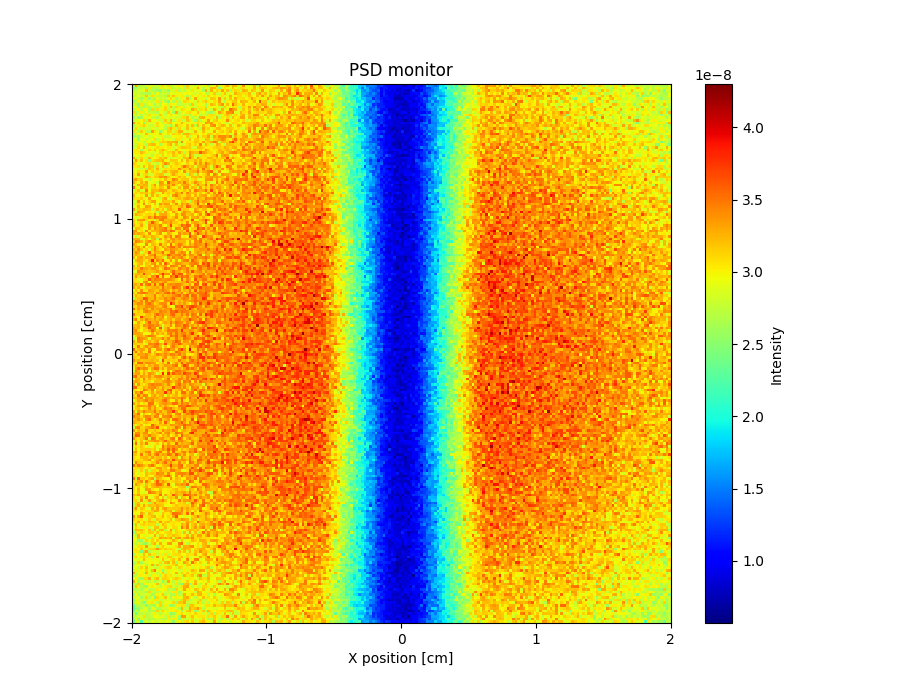

The file beside this chart, header and first rows:
x_axis, Intensity, Error
2.719812057999999882e-08, 3.289780052000000177e-08, 2.609824635000000143e-08, 2.759820131000000117e-08, 2.669823576999999980e-08, 2.939804015000000165e-08, 2.849821054000000010e-08, 2.829806664000000041e-08, 2.889806807000000078e-08, 2.839815283000000082e-08, 2.799817924999999871e-08, 3.079800373999999778e-08, 2.889811858999999835e-08, 3.079795319000000235e-08, 2.719836496000000095e-08, 2.849825714999999990e-08, 2.929818422000000085e-08, 2.989823537999999673e-08, 3.019817272000000028e-08, 2.679831957000000093e-08, 3.169806414999999681e-08, 2.879830949999999859e-08, 2.909815512000000137e-08, 2.829826307000000132e-08
2.509810828999999909e-08, 2.549823077000000069e-08, 2.769811192000000153e-08, 2.749815774999999896e-08, 2.789808170000000064e-08, 2.579816982000000132e-08, 3.009801199000000159e-08, 2.609819259999999836e-08, 2.689822827999999903e-08, 2.719822719000000121e-08, 2.989808297000000290e-08, 2.809808739999999928e-08, 2.919813628999999841e-08, 2.909822969000000082e-08, 3.089813313999999691e-08, 2.739823254999999875e-08, 2.819824340000000027e-08, 2.819821180000000013e-08, 2.949818864000000041e-08, 2.659834391000000128e-08, 3.099809002000000259e-08, 2.769831759999999960e-08, 2.849834484999999973e-08, 2.999833606999999680e-08
2.739813380999999937e-08, 2.729808109999999838e-08, 2.799810414000000141e-08, 2.829803759000000025e-08, 2.939800617000000041e-08, 3.159792985000000108e-08, 2.759828422000000096e-08, 2.739823092000000038e-08, 2.649836438999999897e-08, 2.599836570999999955e-08, 2.509838422999999871e-08, 2.819820358000000115e-08, 2.709832964999999889e-08, 2.539849144999999885e-08, 2.849828226000000112e-08, 2.829835469000000041e-08, 3.049814234000000288e-08, 2.679840714999999940e-08, 2.839825508000000116e-08, 2.689833498999999980e-08, 2.929821771999999995e-08, 2.839829901000000143e-08, 3.049816593999999717e-08, 2.879841861000000012e-08
2.949812103000000053e-08, 2.769806863999999898e-08, 2.829813581999999963e-08, 2.709823460000000085e-08, 2.669820558000000159e-08, 2.679826682999999967e-08, 2.629820079999999946e-08, 2.929808186999999883e-08, 2.679828139999999985e-08, 2.969801937999999887e-08, 2.689828379000000002e-08, 2.869817938999999940e-08, 2.789824597000000056e-08, 2.699832887999999891e-08, 2.959820170999999935e-08, 2.879831142000000053e-08, 2.919822736999999965e-08, 2.999828327999999800e-08, 2.839826794000000095e-08, 2.959825496000000061e-08, 2.999819099000000150e-08, 2.949833094999999929e-08, 2.899831001000000038e-08, 2.819827012999999837e-08
2.719815450000000103e-08, 2.839805539000000020e-08, 2.919805213999999888e-08, 2.819814960000000015e-08, 2.809811007000000039e-08, 3.169794365000000306e-08, 2.859811794000000125e-08, 3.099797827999999907e-08, 2.979800730000000055e-08, 2.789825571999999953e-08, 2.689840170000000104e-08, 2.819829640000000062e-08, 2.689825098000000131e-08, 3.159814795999999765e-08, 2.819824533999999858e-08, 3.189813433999999963e-08, 3.019809793000000109e-08, 2.979819237999999867e-08, 3.049819374000000272e-08, 2.819832055000000088e-08, 2.669842606000000106e-08, 2.739834333000000131e-08, 3.039820628000000020e-08, 2.939812641999999987e-08
2.899805970000000016e-08, 2.839817911000000126e-08, 2.759818747000000073e-08, 2.619836247000000096e-08, 2.829809664000000005e-08, 2.869812862999999910e-08, 2.569829779000000035e-08, 2.779825920999999991e-08, 2.619831725000000012e-08, 2.899822870000000110e-08, 2.779825285000000053e-08, 2.829828387000000133e-08, 2.769821722999999854e-08, 2.949813554999999987e-08, 3.109812261999999734e-08, 2.909831225000000133e-08, 2.649844337999999950e-08, 2.839830402999999939e-08, 3.029820430999999983e-08, 2.849828776999999940e-08, 3.229809621999999967e-08, 2.669838268000000014e-08, 2.959835320999999967e-08, 3.299809734000000100e-08
2.609825500999999989e-08, 2.719821328999999843e-08, 2.999797814000000231e-08, 2.769816400999999845e-08, 2.949808090000000147e-08, 2.809805874999999925e-08, 2.849807827000000045e-08, 2.799826799000000152e-08, 2.819809550999999929e-08, 3.049813050000000308e-08, 2.669832658000000045e-08, 2.999810135000000006e-08, 2.669838838000000030e-08, 2.449860620000000007e-08, 2.949825195000000058e-08, 2.669845209000000059e-08, 3.059805501999999778e-08, 2.719837246999999987e-08, 2.949824603999999886e-08, 3.129817207000000248e-08, 3.069826640999999840e-08, 2.959829483000000058e-08, 2.919828940000000073e-08, 2.839836451999999898e-08
2.829813920000000104e-08, 2.729805570999999839e-08, 2.529835991999999954e-08, 3.049805605000000168e-08, 2.649828205999999969e-08, 2.829819657999999981e-08, 2.939811720999999875e-08, 2.849825330000000115e-08, 2.609831234000000113e-08, 2.859812073999999883e-08, 2.729839908000000081e-08, 2.959818992000000039e-08, 2.969815051000000047e-08, 2.729838806000000094e-08, 3.019808891999999673e-08, 2.979813357999999978e-08, 2.849830288000000074e-08, 2.709848879000000098e-08, 2.739838302999999907e-08, 2.879844143000000045e-08, 2.839828364999999918e-08, 2.679852597000000055e-08, 3.159818259999999810e-08, 2.859845599000000065e-08
2.969813393000000147e-08, 2.859813235000000072e-08, 2.659828845000000113e-08, 2.769814429999999895e-08, 2.629835920000000032e-08, 2.729830051999999851e-08, 2.669818533000000092e-08, 2.909823539999999917e-08, 2.759820845999999931e-08, 2.669838550000000071e-08, 2.829826371999999904e-08, 2.939821688999999943e-08, 3.109815173000000314e-08, 2.799443630000000084e-08, 3.219811930000000150e-08, 2.739836927000000064e-08, 3.099817931000000144e-08, 3.029823989999999976e-08, 2.959831335999999938e-08, 2.719845122999999917e-08, 2.939835429000000021e-08, 2.989833552000000317e-08, 2.839842740999999934e-08, 2.799838937999999903e-08
2.769819188000000121e-08, 2.929799008000000084e-08, 2.999800894999999708e-08, 2.749823030999999959e-08, 2.979813031999999973e-08, 2.959814815999999966e-08, 2.689831899000000131e-08, 3.099810019999999955e-08, 2.699847711999999918e-08, 3.089811954999999738e-08, 2.869822756000000036e-08, 3.019814129999999722e-08, 3.109806009000000106e-08, 2.749838333999999990e-08, 2.929832793000000018e-08, 2.729850337999999932e-08, 2.919833519999999879e-08, 2.919826840000000065e-08, 3.109819446000000303e-08, 3.039830984000000079e-08, 2.979843394000000023e-08, 2.859833791999999891e-08, 3.289818228000000170e-08, 3.139818727999999979e-08
3.099789700999999913e-08, 2.639841909999999880e-08, 2.789828436000000138e-08, 3.009815523999999845e-08, 2.779819879999999902e-08, 2.969799272000000129e-08, 2.779830512999999933e-08, 2.759832438999999938e-08, 2.769830249999999975e-08, 2.679831243999999916e-08, 2.959834282000000116e-08, 2.869829362999999876e-08, 2.759840709999999911e-08, 3.139804604000000175e-08, 2.939827107000000048e-08, 2.599858869000000147e-08, 3.279802554999999766e-08, 2.749834587000000070e-08, 2.989831746000000172e-08, 2.859841539999999913e-08, 3.059822836999999927e-08, 3.109835814999999913e-08, 2.979837968999999865e-08, 2.969829755000000036e-08
2.889811768000000154e-08, 2.729823120999999974e-08, 2.929813630999999898e-08, 2.719829635999999894e-08, 2.889824578000000101e-08, 2.759829875999999998e-08, 3.069792380000000019e-08, 2.919825306999999957e-08, 2.999817344000000005e-08, 2.869823215999999852e-08, 3.149813242000000073e-08, 2.949819902000000075e-08, 2.769835870000000112e-08, 2.969828137999999967e-08, 3.099808315999999809e-08, 2.969840167999999997e-08, 2.989828669999999787e-08, 2.789838944000000047e-08, 2.859843859999999991e-08, 2.799832495000000049e-08, 2.809848478000000055e-08, 2.689858814999999844e-08, 2.909845893000000044e-08, 3.059839134000000043e-08
2.609831052999999906e-08, 2.769823665000000109e-08, 2.499838762000000072e-08, 2.609842570999999971e-08, 2.989815667999999976e-08, 2.919819296000000043e-08, 2.949829036000000108e-08, 2.729837302000000012e-08, 2.809838386000000015e-08, 2.639835869999999940e-08, 2.839834580999999980e-08, 3.039829850000000280e-08, 2.859842164000000045e-08, 2.929827396999999886e-08, 2.889836463000000002e-08, 2.879841198000000016e-08, 2.819836840000000042e-08, 2.849843344000000001e-08, 3.069825001999999797e-08, 3.079836644999999743e-08, 3.219817216999999899e-08, 2.899841599999999959e-08, 2.649855284000000031e-08, 2.819843510000000017e-08
2.779816950999999944e-08, 2.849825024999999935e-08, 2.969814554000000005e-08, 2.979810186000000158e-08, 3.099812863000000315e-08, 2.679841858999999908e-08, 3.229799774000000268e-08, 2.959821580999999889e-08, 2.969815093000000028e-08, 2.899825079999999987e-08, 2.809838987999999843e-08, 2.779842025999999914e-08, 3.149810841000000152e-08, 2.819841486999999918e-08, 3.229817044000000314e-08, 2.699849308000000162e-08, 2.899834636999999940e-08, 3.069824465000000072e-08, 2.709852655999999863e-08, 2.799838052999999869e-08, 3.199823025000000116e-08, 3.059828162999999871e-08, 2.799848018000000150e-08, 2.589854337999999953e-08
3.379789312000000295e-08, 2.949815390999999977e-08, 3.099813870999999843e-08, 2.959818057000000155e-08, 2.529836075999999914e-08, 3.039817509000000167e-08, 2.869821262999999941e-08, 2.939816206999999882e-08, 2.829824859000000133e-08, 3.099811334999999961e-08, 2.929822307000000083e-08, 2.759832515000000028e-08, 3.029825054999999737e-08, 3.129698396000000111e-08, 3.149811282000000110e-08, 2.969819005999999902e-08, 2.979822104000000019e-08, 3.009825384999999828e-08, 3.239822374000000283e-08, 3.019824611000000234e-08, 2.889835537000000137e-08, 3.019833901999999870e-08, 2.929834135999999900e-08, 3.009843063999999690e-08
2.679824557000000051e-08, 2.859815865999999901e-08, 3.029802336000000254e-08, 3.059811259000000174e-08, 3.169817541999999969e-08, 2.989817548999999732e-08, 2.809835313999999896e-08, 2.769834562999999976e-08, 2.889819054999999879e-08, 3.089809421999999973e-08, 2.949833100000000013e-08, 2.959837082000000016e-08, 2.749836128000000048e-08, 2.859839964000000006e-08, 2.539849594000000045e-08, 2.849840426999999849e-08, 3.239822204999999882e-08, 3.059827721000000094e-08, 3.019831674000000285e-08, 2.949840274999999902e-08, 3.199826361000000253e-08, 2.929846435999999850e-08, 3.209816782000000085e-08, 2.739856873999999855e-08
2.839831579000000049e-08, 3.119809835999999811e-08, 2.799816161999999855e-08, 2.799817796000000145e-08, 2.749830498999999891e-08, 2.849822991999999999e-08, 2.819834022000000103e-08, 2.999820298999999871e-08, 2.839828497000000092e-08, 2.799835790000000024e-08, 2.949829650000000072e-08, 2.899829465000000144e-08, 2.709844200000000079e-08, 3.099825294999999778e-08, 3.249826652000000115e-08, 3.039827381000000138e-08, 2.709847739000000066e-08, 3.119834593000000308e-08, 2.879848050000000016e-08, 2.809844354000000130e-08, 3.209833204999999811e-08, 2.769852324000000162e-08, 3.049846335000000082e-08, 2.959853263999999847e-08
3.079804885000000207e-08, 2.799830120000000036e-08, 2.689835360999999878e-08, 3.159806609999999902e-08, 2.999816142999999804e-08, 2.709833949999999955e-08, 2.679841856000000122e-08, 3.329802378999999761e-08, 3.079820352000000224e-08, 2.909824754000000072e-08, 2.459859786999999881e-08, 2.709846635999999929e-08, 2.939831775999999899e-08, 3.119822337999999793e-08, 3.129822121000000260e-08, 2.839834546000000052e-08, 3.079819519999999826e-08, 3.269816762000000285e-08, 3.259814672000000025e-08, 2.919852226000000118e-08, 2.849853552000000145e-08, 2.939848156999999976e-08, 2.819852649999999953e-08, 3.239831658999999686e-08
2.729826809000000025e-08, 2.819833977000000006e-08, 2.939819643999999870e-08, 2.889827849000000135e-08, 2.899828183999999918e-08, 3.199801647999999704e-08, 2.989829211000000108e-08, 2.899826225999999922e-08, 2.989818334999999884e-08, 2.939837547000000068e-08, 3.209820551000000310e-08, 2.959839402000000094e-08, 2.939837210000000076e-08, 3.079835855000000319e-08, 2.909834533000000062e-08, 3.129820057999999817e-08, 3.059833761999999853e-08, 3.109836801999999946e-08, 2.749856713999999894e-08, 3.229829937000000073e-08, 3.249835956999999855e-08, 3.119829589000000102e-08, 3.059851751000000310e-08, 3.079840955000000290e-08
2.619831513000000143e-08, 2.699826973000000073e-08, 2.579846867999999964e-08, 2.789833305000000052e-08, 2.969823491999999909e-08, 2.929824697000000018e-08, 2.799836542999999884e-08, 2.899834558999999882e-08, 2.969829769000000140e-08, 2.939825908000000146e-08, 2.849840837000000145e-08, 3.039827447000000060e-08, 2.749846657000000112e-08, 2.769839207999999885e-08, 2.789859194000000050e-08, 2.969854385000000112e-08, 2.989839978000000281e-08, 3.029852746999999763e-08, 3.059843447999999863e-08, 2.919840863999999837e-08, 3.169827667000000301e-08, 2.699859313999999944e-08, 2.989853808999999710e-08, 2.979842430999999931e-08
2.929816047000000073e-08, 2.829832310999999994e-08, 2.529844524999999977e-08, 2.919826024000000070e-08, 2.899831115999999992e-08, 2.789835478999999852e-08, 2.899834427000000038e-08, 2.969830665000000161e-08, 3.099830331999999945e-08, 2.749843590000000078e-08, 2.949830147999999933e-08, 3.099821908000000304e-08, 2.899835143000000002e-08, 2.899823462999999918e-08, 2.949828643999999850e-08, 2.809840797000000105e-08, 3.079844949999999826e-08, 3.039835908000000259e-08, 2.809860869000000018e-08, 2.989858487000000242e-08, 2.919842547000000159e-08, 3.189831020000000176e-08, 2.929846653999999953e-08, 3.129845800000000049e-08
2.839827442999999988e-08, 3.019816147999999736e-08, 2.859824589000000151e-08, 2.879832650999999889e-08, 2.769822388999999967e-08, 2.989810687000000225e-08, 2.949831992999999942e-08, 2.599853975000000142e-08, 2.929826498000000079e-08, 2.909841616000000120e-08, 3.099827614000000038e-08, 3.159825664000000119e-08, 3.129834273000000295e-08, 3.239824192000000234e-08, 3.199820690000000116e-08, 3.249813247999999879e-08, 3.319815993999999958e-08, 2.779852123999999857e-08, 3.419824730000000065e-08, 2.939851825000000020e-08, 3.089840498999999837e-08, 3.049844102000000082e-08, 3.039838466999999933e-08, 3.189838620999999770e-08
2.829830034000000046e-08, 2.729845532999999972e-08, 3.049813616999999876e-08, 3.019816965000000212e-08, 2.759835429000000064e-08, 2.689839412999999979e-08, 3.149831423999999880e-08, 3.229815497999999921e-08, 3.219822902999999958e-08, 2.979840070999999841e-08, 2.609850160999999909e-08, 2.829864239000000114e-08, 3.009833649999999899e-08, 3.149822480999999892e-08, 3.269833224000000205e-08, 2.889841413999999910e-08, 3.189825450000000220e-08, 2.859852216999999892e-08, 2.799858094999999938e-08, 2.909845907999999966e-08, 3.079836359999999901e-08, 3.179834080000000069e-08, 3.029845413999999791e-08, 3.129837268999999993e-08
2.749838075000000057e-08, 2.879816941000000009e-08, 3.109811703999999853e-08, 2.959826560000000003e-08, 3.249809796000000300e-08, 2.739840083999999962e-08, 2.999827072000000326e-08, 2.909840695000000008e-08, 3.019832407999999956e-08, 3.099820930999999777e-08, 3.029842541000000249e-08, 3.039838735000000217e-08, 2.959839970000000142e-08, 3.049824599000000035e-08, 3.019836006000000144e-08, 2.839843425999999905e-08, 2.899848087999999910e-08, 3.079843357999999848e-08, 3.199831236999999888e-08, 3.169838374000000124e-08, 3.129832719000000031e-08, 3.159843864999999783e-08, 2.809864599999999868e-08, 2.839855810000000147e-08
2.979826040999999835e-08, 3.089807844000000098e-08, 3.019819559000000145e-08, 2.639850322000000047e-08, 2.899833086000000124e-08, 2.909825042000000031e-08, 3.139815667000000178e-08, 2.989823033999999909e-08, 3.199821420999999671e-08, 2.979831655000000070e-08, 3.139822476000000049e-08, 3.269817390999999840e-08, 3.109832893999999825e-08, 2.899852285000000139e-08, 2.989837000999999779e-08, 2.869851173999999864e-08, 3.229844759000000133e-08, 2.989849508000000176e-08, 2.909849610999999939e-08, 2.929837860999999847e-08, 3.029839449000000123e-08, 3.089842440999999761e-08, 3.059849870999999711e-08, 3.059852094000000204e-08
2.979827768000000104e-08, 3.019826797000000170e-08, 3.029824088000000041e-08, 3.229816119000000267e-08, 3.119817607000000286e-08, 3.009833609000000068e-08, 2.899845002999999836e-08, 2.879830160999999922e-08, 2.839849124000000100e-08, 2.909848038000000149e-08, 3.109827141999999845e-08, 3.129820596999999840e-08, 2.949844254999999847e-08, 3.109838805999999857e-08, 3.089834413000000312e-08, 3.229831426000000233e-08, 3.039837552999999873e-08, 3.259825600000000068e-08, 3.089843411000000236e-08, 2.679861756999999997e-08, 3.059847079999999830e-08, 3.359823773000000000e-08, 3.229832061999999841e-08, 3.189832704999999803e-08
2.919822902999999919e-08, 2.969826839999999851e-08, 2.859838774999999941e-08, 3.039835902999999843e-08, 2.979836010999999870e-08, 2.839840695999999862e-08, 2.869841283999999854e-08, 2.679855801000000018e-08, 2.989826100999999944e-08, 3.049823248999999770e-08, 2.799853271999999939e-08, 3.119838528999999974e-08, 2.929837801999999977e-08, 3.049837374000000054e-08, 2.979840175000000139e-08, 3.189821360999999893e-08, 3.089839442999999765e-08, 2.889848139000000151e-08, 3.039845427000000166e-08, 3.119842160000000122e-08, 2.919743257999999925e-08, 3.399831567999999783e-08, 3.139853104000000084e-08, 2.779868001999999989e-08
3.289807220999999920e-08, 2.769831127000000138e-08, 2.819850054999999870e-08, 3.119823933999999706e-08, 2.759840811000000092e-08, 2.859835592000000134e-08, 3.229813728999999671e-08, 2.969831376999999858e-08, 2.959843970000000094e-08, 3.019836694000000231e-08, 3.199823241999999738e-08, 3.089841316000000313e-08, 3.249827183000000268e-08, 2.849848658999999958e-08, 2.779853398999999850e-08, 2.889848855000000114e-08, 2.879854574000000045e-08, 3.059840129999999765e-08, 2.809859526000000136e-08, 3.219840234000000172e-08, 3.209840347000000069e-08, 3.519821960999999730e-08, 3.169844032999999794e-08, 2.939862130000000079e-08
2.959823596000000117e-08, 3.339821218999999900e-08, 3.029824335999999987e-08, 3.199817159000000330e-08, 2.939844554000000035e-08, 3.089827237000000275e-08, 2.599849223999999968e-08, 3.079837331000000194e-08, 3.139819871000000128e-08, 3.199826643999999797e-08, 3.189836525999999847e-08, 3.299825506000000297e-08, 2.999845527000000171e-08, 2.869846497000000143e-08, 3.159825782999999677e-08, 3.149835083000000236e-08, 3.139846528000000238e-08, 2.959856306000000122e-08, 3.249847016999999741e-08, 2.869864702999999892e-08, 3.269836336000000006e-08, 3.079848646000000078e-08, 3.099841982999999672e-08, 3.249842213000000261e-08
3.179809022999999808e-08, 3.049832245000000057e-08, 2.859833516999999886e-08, 2.899844508999999910e-08, 2.959835375999999902e-08, 3.059826576000000308e-08, 3.109829216000000274e-08, 2.809847584000000002e-08, 2.899830755000000059e-08, 2.749852263999999964e-08, 2.999832779999999697e-08, 3.159830928000000077e-08, 3.399811473999999895e-08, 3.249832029000000059e-08, 2.879843010000000064e-08, 3.069840027000000037e-08, 3.189845796999999808e-08, 3.099835916999999823e-08, 2.979852983000000119e-08, 2.919857889999999872e-08, 3.149834727000000056e-08, 3.029860559999999888e-08, 3.029857830000000176e-08, 3.379834319999999951e-08
3.049827353000000020e-08, 3.039834149999999996e-08, 3.099814824000000097e-08, 2.889851254999999887e-08, 3.219827344999999687e-08, 2.899846287999999998e-08, 3.189824901000000029e-08, 3.149836191999999944e-08, 2.659863413000000082e-08, 3.119834041999999818e-08, 2.939851584999999943e-08, 3.219818151000000296e-08, 2.699856643000000101e-08, 2.909864225000000064e-08, 3.149835150999999795e-08, 3.029851123000000304e-08, 3.079835565999999879e-08, 3.049849726000000154e-08, 3.229844108999999760e-08, 3.549821750999999767e-08, 3.299831547000000055e-08, 3.109838680000000247e-08, 3.219839656999999773e-08, 2.859859418999999838e-08
2.849845163999999920e-08, 2.929832933000000062e-08, 2.869848608000000138e-08, 2.729844186000000155e-08, 2.979827284000000016e-08, 2.649859331000000047e-08, 3.209830427000000216e-08, 3.109834328000000051e-08, 2.809841695999999912e-08, 3.269833786000000020e-08, 2.829850903000000098e-08, 2.879850195999999939e-08, 3.079833695000000292e-08, 3.059856030999999689e-08, 3.099838265999999926e-08, 3.099840068999999955e-08, 3.069848870000000325e-08, 3.409827557999999752e-08, 3.139844930000000026e-08, 3.129848198999999672e-08, 3.139840409999999909e-08, 3.419838722000000025e-08, 3.159846438000000223e-08, 3.139845036999999779e-08
2.979832700999999973e-08, 2.889829731999999858e-08, 3.099832699000000087e-08, 3.009698996999999707e-08, 3.019835464000000004e-08, 3.349821744999999727e-08, 2.979845964000000015e-08, 3.159826404000000024e-08, 3.039844173000000329e-08, 3.079834956000000181e-08, 2.799860699999999858e-08, 3.149824993000000163e-08, 3.239824172999999715e-08, 3.079846621000000012e-08, 3.209825331000000179e-08, 3.259836156000000190e-08, 3.279837600999999920e-08, 3.069844938999999750e-08, 2.939853254999999979e-08, 3.409837811999999811e-08, 3.059852153000000074e-08, 3.199852171000000043e-08, 3.249843011000000218e-08, 3.259840425000000244e-08
3.079824109999999801e-08, 2.909833985999999838e-08, 3.329808293999999909e-08, 2.879840748000000038e-08, 3.079828702000000073e-08, 3.139828870999999688e-08, 2.809853324999999996e-08, 2.819845757000000121e-08, 3.099832058000000065e-08, 3.139830391999999991e-08, 3.219832224999999919e-08, 3.189833822000000043e-08, 2.829858052999999895e-08, 2.849860823999999948e-08, 3.119847427000000197e-08, 3.299843513000000131e-08, 3.129844955999999846e-08, 3.039863307999999729e-08, 3.079851308000000232e-08, 3.009863074000000279e-08, 2.699868620000000164e-08, 3.229841761000000136e-08, 3.119844975000000275e-08, 2.799869376999999861e-08
3.049820245000000203e-08, 2.969841907999999890e-08, 2.859839741999999968e-08, 2.899842022999999879e-08, 3.039828456000000067e-08, 3.339819937999999674e-08, 3.149845546999999866e-08, 3.009828888999999887e-08, 3.149833926999999801e-08, 3.189841555999999961e-08, 3.359822837999999785e-08, 3.319826830000000170e-08, 3.409834764000000295e-08, 3.189840725000000044e-08, 3.009850752000000023e-08, 2.979859065999999857e-08, 3.059849611999999777e-08, 3.249838349000000088e-08, 3.079854004000000165e-08, 3.179851398999999816e-08, 2.939864507000000059e-08, 3.029861779000000128e-08, 3.229846194999999995e-08, 3.219858396000000304e-08
3.249813232000000138e-08, 3.359823601999999962e-08, 3.139834441000000306e-08, 3.149836201000000295e-08, 2.899848167999999935e-08, 2.939834955999999920e-08, 2.739862785000000068e-08, 2.929843670000000060e-08, 2.979837372000000122e-08, 2.929851961000000040e-08, 3.089839087000000247e-08, 2.959839901000000104e-08, 3.249828670999999948e-08, 3.049844261000000314e-08, 3.079851869000000229e-08, 3.479821104000000207e-08, 3.349838158999999765e-08, 3.059848292999999836e-08, 3.179857521000000080e-08, 3.169849764000000281e-08, 3.199855833999999672e-08, 2.859852928000000102e-08, 3.069859416000000278e-08, 3.159851885999999842e-08
3.249823403000000055e-08, 3.039832204000000137e-08, 2.919838342000000059e-08, 3.239822015999999805e-08, 3.099832094999999961e-08, 3.299825541999999713e-08, 2.919844777000000043e-08, 2.879847709999999908e-08, 3.039841944000000264e-08, 2.809864632000000010e-08, 3.359829185000000203e-08, 3.309829765000000271e-08, 2.969855387999999886e-08, 3.589813715000000144e-08, 3.239832590999999784e-08, 3.239849069999999925e-08, 3.169848651999999794e-08, 3.299845093000000303e-08, 3.169846432000000079e-08, 3.499830956000000020e-08, 3.219848393000000308e-08, 3.039851394999999951e-08, 3.149862313999999967e-08, 3.409857416000000038e-08
2.999835307999999709e-08, 2.839848011000000125e-08, 3.259826056999999767e-08, 3.169828062000000013e-08, 3.289819482999999826e-08, 3.239827198000000100e-08, 2.899853019000000142e-08, 3.139822016000000233e-08, 3.379826728999999864e-08, 2.929852784000000087e-08, 3.309834367000000051e-08, 3.289839410000000272e-08, 3.189847413000000058e-08, 3.309836032999999821e-08, 3.199851475999999904e-08, 3.439825537999999708e-08, 3.109859870000000219e-08, 2.979856518999999988e-08, 3.259861896000000123e-08, 3.289843590999999768e-08, 3.359844927999999713e-08, 3.159853553999999911e-08, 2.849876904999999930e-08, 3.149859497999999995e-08
3.469809531000000118e-08, 2.999838618999999755e-08, 2.919847030000000049e-08, 3.349813193000000178e-08, 3.149836700000000305e-08, 3.209840761000000300e-08, 2.879853417000000122e-08, 3.109847925000000299e-08, 3.189832182000000182e-08, 3.049848152000000215e-08, 3.219843304000000324e-08, 3.149839546999999939e-08, 2.989860943999999917e-08, 3.469827614999999861e-08, 3.129849602000000235e-08, 3.029845315999999727e-08, 2.829868738999999894e-08, 3.209850412999999870e-08, 2.979863753000000078e-08, 3.389829278999999939e-08, 3.389837595999999828e-08, 3.029854760000000024e-08, 3.239856070999999990e-08, 3.179861230999999774e-08
2.839843232000000074e-08, 3.079833026000000062e-08, 3.189818231000000053e-08, 2.829845002000000053e-08, 2.889844945000000026e-08, 3.459818692000000120e-08, 2.969852112999999917e-08, 3.249840667999999686e-08, 3.199837702000000046e-08, 3.219839529999999683e-08, 3.339842120999999913e-08, 3.329849445999999925e-08, 3.269848247000000147e-08, 3.079851390999999712e-08, 3.089855669000000206e-08, 3.249855688999999991e-08, 3.149850584999999851e-08, 3.059858051999999820e-08, 3.079858708999999762e-08, 3.179849715000000007e-08, 3.089862896000000243e-08, 3.349841224999999981e-08, 3.029864450999999788e-08, 3.499854044999999786e-08
3.019826729999999768e-08, 3.119838761999999999e-08, 3.019838523999999987e-08, 3.179832182000000093e-08, 3.139827026999999829e-08, 3.209836723999999791e-08, 3.069847112999999880e-08, 3.289838639999999861e-08, 3.139827666000000214e-08, 2.849863570999999881e-08, 2.879854286999999903e-08, 3.329827249000000244e-08, 3.069859253999999929e-08, 3.149849730000000323e-08, 3.069853027000000211e-08, 3.079843797000000170e-08, 3.349836521000000202e-08, 3.209846536000000073e-08, 3.489841340000000196e-08, 3.039859041999999791e-08, 3.439848332999999943e-08, 3.229848533999999930e-08, 3.179860709999999790e-08, 3.239847561999999908e-08
3.239824951999999814e-08, 2.909850965000000139e-08, 2.939834523000000162e-08, 3.039837716999999859e-08, 2.909841720000000087e-08, 3.359818116999999785e-08, 2.899857955000000127e-08, 3.279836256000000070e-08, 3.009846191999999893e-08, 3.199817860999999859e-08, 3.039844925999999858e-08, 2.969848828000000111e-08, 3.009845465000000274e-08, 3.099842767000000186e-08, 2.849858924000000005e-08, 3.359836755999999953e-08, 3.469823269999999716e-08, 3.189859719999999729e-08, 3.079861633999999785e-08, 3.079859477999999693e-08, 3.239864667999999968e-08, 3.259844337000000300e-08, 3.009869190000000309e-08, 3.269853307999999924e-08
3.109827512000000128e-08, 3.049837545999999911e-08, 3.079840654000000045e-08, 3.159839799999999728e-08, 3.029845722000000088e-08, 2.869862604000000033e-08, 3.299829299999999951e-08, 2.979727713000000056e-08, 2.939847796000000043e-08, 2.949846363999999874e-08, 2.819859689999999881e-08, 3.189845836999999820e-08, 3.319849776999999924e-08, 2.929866399000000043e-08, 2.759877559999999911e-08, 3.039854138999999767e-08, 3.149855369000000317e-08, 3.229837849999999899e-08, 3.099862232999999675e-08, 3.279859774999999808e-08, 3.339852495999999829e-08, 3.259856025999999741e-08, 3.289856511999999735e-08, 3.099865681999999798e-08
2.859850254000000143e-08, 2.799842487999999876e-08, 3.369821959000000074e-08, 2.989846310999999934e-08, 3.219834653000000230e-08, 2.959844700999999979e-08, 3.119841818999999865e-08, 3.329827115000000102e-08, 3.329827647000000073e-08, 2.979847759999999992e-08, 2.889857618999999864e-08, 3.209851752000000148e-08, 3.139850577999999709e-08, 3.149860696000000079e-08, 3.099858103999999997e-08, 3.329843329999999894e-08, 3.019856417000000016e-08, 2.929867253000000084e-08, 3.179862820000000297e-08, 3.159856901000000035e-08, 3.059859252000000203e-08, 2.659885805999999891e-08, 3.139862513999999941e-08, 3.279854112000000203e-08
2.749862275000000161e-08, 3.049850706999999954e-08, 3.109835657999999979e-08, 2.989852164999999914e-08, 3.429818086000000088e-08, 2.889860969000000105e-08, 3.099838713000000118e-08, 2.899854513000000055e-08, 3.209839648999999814e-08, 2.829862596000000136e-08, 3.369837602999999701e-08, 3.179854640000000006e-08, 3.359842745999999712e-08, 3.319840669999999949e-08, 2.979861753000000102e-08, 3.139866670999999827e-08, 3.429849031000000109e-08, 3.009860584999999800e-08, 3.369842348999999791e-08, 3.209761966000000081e-08, 3.399841365000000143e-08, 3.119860895999999875e-08, 3.099873123000000003e-08, 3.219851856999999692e-08
2.889839289000000142e-08, 2.979844435999999991e-08, 3.279826977000000239e-08, 2.969854740000000142e-08, 3.039844364999999861e-08, 3.349837720000000105e-08, 3.279843036999999734e-08, 2.929853813999999919e-08, 3.059850033999999878e-08, 2.989844365000000075e-08, 3.189836192000000303e-08, 3.109850345999999896e-08, 3.189849769000000213e-08, 3.229845461000000323e-08, 3.269852734000000303e-08, 3.099847967999999677e-08, 3.089858023999999882e-08, 3.209851839000000225e-08, 3.329860453999999993e-08, 3.129864974000000304e-08, 3.589842573000000112e-08, 3.489853519999999778e-08, 3.149873016999999855e-08, 3.139858382999999964e-08
3.349812268000000131e-08, 2.839848838000000108e-08, 3.169826153000000050e-08, 3.159835310999999935e-08, 3.259839192999999719e-08, 3.209838114000000069e-08, 3.189832568000000206e-08, 2.719864370000000146e-08, 3.079853543999999687e-08, 3.279838656999999992e-08, 3.039857027999999712e-08, 3.199841476000000025e-08, 2.889870273999999845e-08, 3.209849261000000032e-08, 3.269848837999999988e-08, 3.129865621999999717e-08, 3.089872659000000163e-08, 3.619832487000000242e-08, 3.089862048000000105e-08, 3.179852887000000158e-08, 3.159867795000000298e-08, 2.939866133000000147e-08, 2.859874679999999889e-08, 3.329859376999999765e-08
2.809852911999999914e-08, 2.899847098999999909e-08, 3.329827166999999920e-08, 3.259827615999999784e-08, 3.149852342000000295e-08, 2.959853412000000093e-08, 3.039848728000000044e-08, 2.959864215000000013e-08, 3.099853211000000141e-08, 2.739869701000000023e-08, 3.189849165999999905e-08, 2.799866611999999890e-08, 3.289834330999999794e-08, 3.059866033999999685e-08, 2.959865666000000128e-08, 3.359844399999999677e-08, 3.129861456999999961e-08, 2.919872702000000093e-08, 3.179857408000000094e-08, 3.419858880000000198e-08, 3.249859460999999671e-08, 3.239864058000000270e-08, 3.039872187999999912e-08, 3.429849862999999845e-08
3.079833015999999893e-08, 3.289838905999999846e-08, 3.189831511000000316e-08, 3.109846038000000310e-08, 3.009854074999999875e-08, 3.099844992000000317e-08, 3.129845308999999909e-08, 3.089854005000000073e-08, 3.389831777000000107e-08, 3.009844443999999799e-08, 3.279843082000000162e-08, 3.289849574999999955e-08, 3.319840946999999922e-08, 3.119858805999999705e-08, 2.999872208999999710e-08, 3.009864524000000245e-08, 3.339847299000000273e-08, 3.069867194999999962e-08, 3.429842795999999858e-08, 3.369857500000000303e-08, 3.149868656999999788e-08, 3.209867499000000254e-08, 3.289857924999999805e-08, 2.979879222000000062e-08
2.979848441000000027e-08, 2.869860994999999835e-08, 2.849848259999999980e-08, 3.009840049999999954e-08, 3.139844642000000067e-08, 3.119855093999999712e-08, 3.419828442999999875e-08, 3.209839672000000268e-08, 3.559826897999999892e-08, 3.429839960000000212e-08, 3.409836237000000054e-08, 3.479838261000000267e-08, 3.449833730999999712e-08, 3.119847355000000041e-08, 3.089859017000000148e-08, 3.209852052999999731e-08, 3.409843452000000286e-08, 3.049853799000000079e-08, 3.079857939000000013e-08, 3.429841848999999838e-08, 3.299858594000000124e-08, 3.009871792999999931e-08, 3.279859769000000237e-08, 3.299868462999999978e-08
3.149852348999999685e-08, 2.849853953000000091e-08, 3.329827815999999813e-08, 3.349825059999999709e-08, 3.409831016000000226e-08, 3.119849638000000223e-08, 3.029847189000000274e-08, 3.089848955000000283e-08, 2.709866652000000089e-08, 3.129852830000000139e-08, 3.469840854000000292e-08, 3.499833029999999788e-08, 3.209847185999999784e-08, 3.259851656000000168e-08, 3.279854207000000151e-08, 3.269851006999999703e-08, 3.019871297000000127e-08, 3.189865773999999773e-08, 3.389853239000000298e-08, 3.159859483000000163e-08, 3.059869368000000185e-08, 3.049863482999999791e-08, 3.689847270999999891e-08, 2.919871265000000082e-08
3.189833036999999711e-08, 2.949852490000000073e-08, 3.099837551999999930e-08, 3.179841554000000235e-08, 2.979848805999999895e-08, 2.769868937999999933e-08, 3.259833354000000323e-08, 3.639832803999999745e-08, 3.329834086000000322e-08, 3.159851110999999678e-08, 2.939867933999999878e-08, 3.269840652000000125e-08, 3.309853426000000022e-08, 3.239840490999999987e-08, 3.399847660000000082e-08, 3.179859890999999678e-08, 3.149862783999999951e-08, 3.059870243999999869e-08, 3.169868245999999853e-08, 3.039867899000000183e-08, 3.439853356999999824e-08, 2.939880216000000120e-08, 3.259862075000000032e-08, 3.349864538000000084e-08
3.269834781999999742e-08, 3.009842678000000328e-08, 3.049850456999999709e-08, 3.309837922999999927e-08, 3.019844067000000215e-08, 2.859866707999999862e-08, 3.359830304999999899e-08, 3.279845461999999928e-08, 3.349845574000000061e-08, 3.249840426999999791e-08, 3.459838082999999998e-08, 3.069859723999999913e-08, 2.969866180000000150e-08, 3.209851902999999849e-08, 3.699840341000000253e-08, 3.059869616000000132e-08, 3.089867298999999778e-08, 3.209856590999999887e-08, 3.559837024999999861e-08, 3.439848559999999734e-08, 3.599852114000000083e-08, 3.499866130999999900e-08, 2.979871417999999957e-08, 3.379865763000000164e-08
2.939845169999999966e-08, 3.229831390999999974e-08, 3.199846859000000203e-08, 3.089843440000000262e-08, 2.939864780000000096e-08, 2.919853772999999999e-08, 3.369837004999999808e-08, 3.069850715999999821e-08, 3.409839337999999867e-08, 3.269853026000000198e-08, 3.359842519999999739e-08, 3.379838646000000239e-08, 3.499844354000000022e-08, 3.149852878000000201e-08, 3.269848896999999858e-08, 2.929869575000000129e-08, 3.399843144999999718e-08, 3.339866873999999813e-08, 3.069864375000000056e-08, 3.529847585000000312e-08, 3.479845000000000281e-08, 2.919873660999999919e-08, 3.139868652999999764e-08, 3.159869006999999824e-08
3.369817533000000086e-08, 3.359830687999999806e-08, 2.959853383999999885e-08, 3.109838720000000260e-08, 2.819850870999999865e-08, 3.399834208999999781e-08, 3.049856900999999711e-08, 3.239843619000000190e-08, 3.229842990999999701e-08, 3.279844837000000307e-08, 3.379841524000000196e-08, 3.449848861000000068e-08, 3.469833271999999894e-08, 3.319848723999999969e-08, 3.559834260999999708e-08, 3.489835726000000293e-08, 3.059857308999999799e-08, 3.199855420000000103e-08, 3.279856448000000022e-08, 3.109876952000000006e-08, 3.649858532999999781e-08, 3.049876217999999797e-08, 3.149864838999999862e-08, 3.669842730000000101e-08
3.379834774000000195e-08, 3.199830478999999944e-08, 3.319839168000000165e-08, 3.239845660999999815e-08, 3.159854121000000141e-08, 2.989850915000000012e-08, 3.409839417000000075e-08, 2.949864970000000081e-08, 2.989854674000000069e-08, 3.209854692000000092e-08, 3.389841653999999831e-08, 2.909862722999999950e-08, 3.009857407000000077e-08, 3.319850948000000281e-08, 3.189865273999999945e-08, 3.019868770999999752e-08, 2.979867053999999955e-08, 3.399861823000000080e-08, 3.209860444000000073e-08, 3.349861548999999776e-08, 3.269868072999999750e-08, 3.619848727000000125e-08, 3.009874889999999810e-08, 3.289877252999999878e-08
2.989852179000000018e-08, 2.719860127000000002e-08, 2.889858956999999993e-08, 3.129851471000000186e-08, 3.369830519999999974e-08, 3.189841758000000323e-08, 3.129859890999999892e-08, 3.269848805000000027e-08, 3.219846416999999943e-08, 3.129859561000000283e-08, 2.999864381000000324e-08, 3.079862008000000003e-08, 3.389846731999999829e-08, 3.239860235999999746e-08, 3.489857845000000246e-08, 3.049873467999999748e-08, 3.489851822999999683e-08, 3.409854555000000301e-08, 2.939875025999999955e-08, 3.019875581999999922e-08, 2.979879193999999855e-08, 3.709853886000000111e-08, 3.349861802000000138e-08, 3.379861072999999827e-08
3.269831815999999889e-08, 3.249838696999999736e-08, 3.279827867999999845e-08, 2.819858044000000117e-08, 2.909867753000000064e-08, 3.179847525999999955e-08, 2.949859182999999841e-08, 3.219855006999999869e-08, 3.289854995000000029e-08, 2.689880413999999963e-08, 3.339847832999999881e-08, 3.009862519999999672e-08, 3.239862697000000018e-08, 3.049862155999999980e-08, 3.339853404000000317e-08, 3.389850668999999975e-08, 3.239862857999999887e-08, 3.359857701999999914e-08, 3.289858059999999765e-08, 3.259871557000000043e-08, 3.219864670999999905e-08, 3.189874220000000050e-08, 3.309868442999999730e-08, 3.459859597000000007e-08
3.129845924000000022e-08, 3.469823880000000076e-08, 3.369824989000000213e-08, 3.249842163000000080e-08, 3.029857285999999738e-08, 3.289836843999999884e-08, 3.409830441000000125e-08, 3.209858550999999850e-08, 3.109856957999999820e-08, 2.969861230999999879e-08, 3.079852380000000044e-08, 2.859871876000000054e-08, 3.179864224000000017e-08, 3.329862722000000253e-08, 3.179867549000000167e-08, 3.349855245000000149e-08, 3.219857224999999947e-08, 3.249865054999999899e-08, 3.229850784000000151e-08, 3.239871570999999968e-08, 3.019878605999999827e-08, 3.349866151000000218e-08, 2.989890701999999841e-08, 3.429855078000000101e-08
3.329838153999999832e-08, 3.189850244999999770e-08, 3.019862303000000139e-08, 2.949858367999999995e-08, 2.949852515999999982e-08, 3.439836828999999982e-08, 2.949863954999999840e-08, 3.219843745000000282e-08, 3.199866454999999898e-08, 3.069868326000000306e-08, 3.489835025999999739e-08, 3.099863538999999992e-08, 3.199866709999999896e-08, 2.969866317999999896e-08, 3.579845203999999852e-08, 3.069872331999999830e-08, 3.279863041000000088e-08, 3.479855870000000272e-08, 3.379873009999999877e-08, 3.179880427999999822e-08, 3.019886603000000275e-08, 3.349860040999999759e-08, 3.219866914999999893e-08, 3.449867449000000237e-08
... 140 more rows
